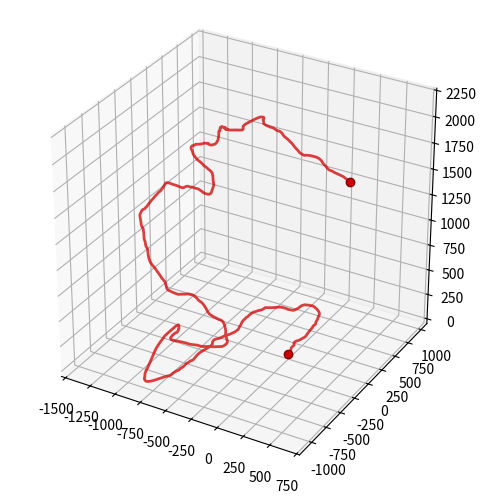

This chart was generated by the following Python code:
# -*- coding: utf-8 -*-
"""
Created on Sat Oct  2 22:23:28 2021
Generate WLM chain trajectories
[redacted]
"""
import numpy as np
import numpy.matlib
from scipy.io import loadmat
from scipy.io import savemat
import matplotlib.pyplot as plt

import time

#%% define functions
def rotation(O,a):
    # quaternion
    phi_q = 2*(np.random.rand(1)-0.5)*np.pi
    delta = 1e-3
    theta_q = np.sqrt(-np.log(1-np.random.rand(1)*(1-delta))/a)/2;
    # if theta_q>np.pi/3*2:
    #     theta_q = np.array([np.pi/3*2])/2
    #print(theta_q)
    sin_theta_q = np.sin(theta_q)
    
    vq = O[:,1]*np.cos(phi_q) + O[:,2]*np.sin(phi_q)
    # vq = vq/np.sqrt(np.sum(vq**2))
    qr = np.cos(theta_q);
    qi = vq[0]*sin_theta_q;
    qj = vq[1]*sin_theta_q;
    qk = vq[2]*sin_theta_q;
    # nq = np.sqrt(qr**2 + qi**2 + qj**2 + qk**2)
    # qr = qr/nq
    # qi = qi/nq
    # qj = qj/nq
    # qk = qk/nq
    
    qij = qi*qj
    qjk = qj*qk
    qik = qi*qk
    qir = qi*qr
    qjr = qj*qr
    qkr = qk*qr
    qii = qi*qi
    qjj = qj*qj
    qkk = qk*qk
    
    Rq = np.array([[1-2*(qjj+qkk), 2*(qij+qkr), 2*(qik-qjr)],
                   [2*(qij-qkr), 1-2*(qii+qkk), 2*(qjk+qir)],
                   [2*(qik+qjr), 2*(qjk-qir), 1-2*(qii+qjj)]])
    
    R = Rq[:,:,0]
    
    # Re-orthogonalize
    Rx = R[:,0]
    Ry = R[:,1]
    err = np.dot(Rx,Ry)
    Rx_ort = Rx-(err/2)*Ry
    Ry_ort = Ry-(err/2)*Rx
    #Rz_ort = np.cross(Rx_ort,Ry_ort)
    Rx_new = 0.5*(3-np.dot(Rx_ort,Rx_ort))*Rx_ort
    Ry_new = 0.5*(3-np.dot(Ry_ort,Ry_ort))*Ry_ort
    Rz_new = np.cross(Rx_new,Ry_new)
    #Rz_new = 0.5*(3-np.dot(Rz_ort,Rz_ort))*Rz_ort
    R = np.array([Rx_new, Ry_new, Rz_new]).T
    
    return R
   
def chain_Rayleigh(DP, a, lambda_seg, unit_C, apply_SA=1, d_exc=1):
    d2_exc = d_exc**2
       
    n = np.zeros((3,DP))
    l = np.zeros((3,DP))
    lc = np.zeros((3,DP))
    #B = np.zeros((3,3))
    #C = np.zeros((3,3))
    #D = np.zeros((3,3))
    R = np.zeros((3,3))
    O = np.zeros((3,3,DP))
    
    # n_retry = 0
    for i in range(DP):
        if i==0:
            n[:,i] = [1,0,0]
            l[:,i] = n[:,i]
            #B = np.eye(3)
            #C = np.eye(3)
            #D = np.eye(3)
            R = np.eye(3)
            O[:,:,i] = R
        else:
            R = rotation(O[:,:,i-1],a)
            
            O[:,:,i] = R@O[:,:,i-1]
            # O[:,:,i] = O[:,:,i]/np.sqrt(np.sum(O[:,:,i]**2,axis=0))
            n[:,i] = O[:,1,i].reshape((3))
            # n[:,i] = n[:,i]/np.sqrt(np.sum(n[:,i]**2))
            l[:,i] = l[:,i-1] + n[:,i]
            
            if i<2:
                continue
            
            #%% check self avoiding
            if apply_SA:
                SA = 0
                
                while SA == 0:
                    d2_uv_min = np.min(np.sum((l[:,:i-1].T-l[:,i].T)**2,axis=1))
                    
                    if d2_uv_min<d2_exc:                      
                        print('retry')
                        # n_retry+=1
                        R = rotation(O[:,:,i-1],a)
            
                        O[:,:,i] = R@O[:,:,i-1]
                        # O[:,:,i] = O[:,:,i]/np.sqrt(np.sum(O[:,:,i]**2,axis=0))
                        n[:,i] = O[:,1,i].reshape((3))
                        # n[:,i] = n[:,i]/np.sqrt(np.sum(n[:,i]**2))
                        l[:,i] = l[:,i-1] + n[:,i]
                    else:
                        break
            
    lc = l*lambda_seg

    #%% map unimer
    #C
    nC = unit_C.shape[1]
    m_backbone_C = np.zeros((3,nC,DP))
    for j in range(DP):
        for k in range(nC):
            m_backbone_C[:,k,j] = O[:,:,j]@unit_C[:,k] + lc[:,j] + np.array([0,0,0])
    
    Cc = np.reshape(m_backbone_C,(3,DP*nC))
    
    # print(n_retry)
    return lc, Cc, O, n

#%% class: WLChain
class WLChain:
    lc = []
    Cc = []
    O = []
    n = []
    l_contour = []
    l_end2end = []   
    
    def __init__(self,DP,a,lmbda,unit_C):
        self.DP = DP
        self.a = a
        self.lmbda = lmbda
        self.unit_C = unit_C
        
    def chain(self):
        # call 'chain' function
        self.lc, self.Cc, self.O, self.n = chain_Rayleigh(self.DP,self.a,self.lmbda,self.unit_C)
        self.l_contour = np.sum(np.sqrt(np.sum(self.n**2,axis=0)))
        self.l_end2end = np.sqrt(np.sum((self.Cc[:,0]-self.Cc[:,-1])**2,axis=0))
    
    def plot(self,filename=[],show_axes=1,save=0):
        plt.close('all')
        fig = plt.figure(figsize=(6, 6),dpi=192)
        ax = fig.add_subplot(projection='3d')
        
        ax.plot(self.Cc[0,:],self.Cc[1,:],self.Cc[2,:], 
                '-', color='#D00000', linewidth=2, alpha = 0.75)
        # ax.plot(self.Cc[0,:],self.Cc[1,:],self.Cc[2,:], 
        #         'o', markeredgecolor='#800000', markerfacecolor='#D00000')
        
        ax.plot(self.Cc[0,0],self.Cc[1,0],self.Cc[2,0], 
                    'o', markeredgecolor='#800000', markerfacecolor='#D00000')
        ax.plot(self.Cc[0,-1],self.Cc[1,-1],self.Cc[2,-1], 
                    'o', markeredgecolor='#800000', markerfacecolor='#D00000')
        
        #CM = np.mean(Cc_backbone,axis=1)
        CT = np.array([np.max(self.Cc[0,:])+np.min(self.Cc[0,:]),
                       np.max(self.Cc[1,:])+np.min(self.Cc[1,:]),
                       np.max(self.Cc[2,:])+np.min(self.Cc[2,:])])/2
        d_box = np.max([np.max(self.Cc[0,:])-np.min(self.Cc[0,:]),
                        np.max(self.Cc[1,:])-np.min(self.Cc[1,:]),
                        np.max(self.Cc[2,:])-np.min(self.Cc[2,:])])
        
        if show_axes==0:
            ax.set_xticklabels([])
            ax.set_yticklabels([])
            ax.set_zticklabels([])
            #ax.axis('off')
        
        ax.set_xlim([CT[0]-d_box/2, CT[0]+d_box/2])
        ax.set_ylim([CT[1]-d_box/2, CT[1]+d_box/2])
        ax.set_zlim([CT[2]-d_box/2, CT[2]+d_box/2])
        ax.set_box_aspect([1,1,1])
        
        if save==1:
            plt.savefig(filename)

        plt.show()

#%% test
# backbone
# Coordinate of C atoms in each unit
# unit_C = load('b_c.dat')';
unit_C = np.zeros((3,1)) # coordinate of C atoms in each unit

# Degree of polymerization
DP_backbone = 10000

# Chain stiffness
a_backbone = 1e2

# Unit persistence
lambda_backbone = 1

# call class
chain01 = WLChain(DP_backbone,a_backbone,lambda_backbone,unit_C)
tStart = time.time()
chain01.chain()
tEnd = time.time()
print("It cost %f sec" % (tEnd - tStart))
print('contour length = {:0.1f}'.format(chain01.l_contour))
print('end-to-end distance = {:0.1f}'.format(chain01.l_end2end))
chain01.plot()

#%%
# # call 'chain' function
# lc_backbone, Cc_backbone, O_backbone, n_backbone = chain_Rayleigh(DP_backbone,a_backbone,lambda_backbone,unit_C)

# tEnd = time.time()
# print("It cost %f sec" % (tEnd - tStart))

# l_contour = np.sum(np.sqrt(np.sum(n_backbone**2,axis=0)))
# l_end2end = np.sqrt(np.sum((Cc_backbone[:,0]-Cc_backbone[:,-1])**2,axis=0))
# print('contour length = {:0.1f}'.format(l_contour))
# print('end-to-end length = {:0.1f}'.format(l_end2end))
       
# #%% plot
# plt.close('all')
# fig = plt.figure(figsize=(6, 6),dpi=192)
# ax = fig.add_subplot(projection='3d')

# ax.plot(Cc_backbone[0,:],Cc_backbone[1,:],Cc_backbone[2,:], 
#         '-', color='#D00000', linewidth=2, alpha = 0.75)
# # ax.plot(Cc_backbone[0,:],Cc_backbone[1,:],Cc_backbone[2,:], 
# #         'o', markeredgecolor='#800000', markerfacecolor='#D00000')

# ax.plot(Cc_backbone[0,0],Cc_backbone[1,0],Cc_backbone[2,0], 
#             'o', markeredgecolor='#800000', markerfacecolor='#D00000')
# ax.plot(Cc_backbone[0,-1],Cc_backbone[1,-1],Cc_backbone[2,-1], 
#             'o', markeredgecolor='#800000', markerfacecolor='#D00000')

# CM = np.mean(Cc_backbone,axis=1)
# CT = np.array([np.max(Cc_backbone[0,:])+np.min(Cc_backbone[0,:]),
#                np.max(Cc_backbone[1,:])+np.min(Cc_backbone[1,:]),
#                np.max(Cc_backbone[2,:])+np.min(Cc_backbone[2,:])])/2
# d_box = np.max([np.max(Cc_backbone[0,:])-np.min(Cc_backbone[0,:]),
#                 np.max(Cc_backbone[1,:])-np.min(Cc_backbone[1,:]),
#                 np.max(Cc_backbone[2,:])-np.min(Cc_backbone[2,:])])

# #ax.axis('off')
# ax.set_xlim([CT[0]-d_box/2, CT[0]+d_box/2])
# ax.set_ylim([CT[1]-d_box/2, CT[1]+d_box/2])
# ax.set_zlim([CT[2]-d_box/2, CT[2]+d_box/2])
# ax.set_box_aspect([1,1,1])
# # ax.set_xticklabels([])
# # ax.set_yticklabels([])
# # ax.set_zticklabels([])

# plt.show()

# #%%
# # fig2 = plt.figure(figsize=(6, 6),dpi=192)
# # ax2 = fig2.add_subplot()

# # ax2.plot(np.arange(DP_backbone), np.sum(n_backbone**2,axis=0),'-')
# # ax2.set_yscale('log')
# # ax2.set_ylim([0.5, 2])

